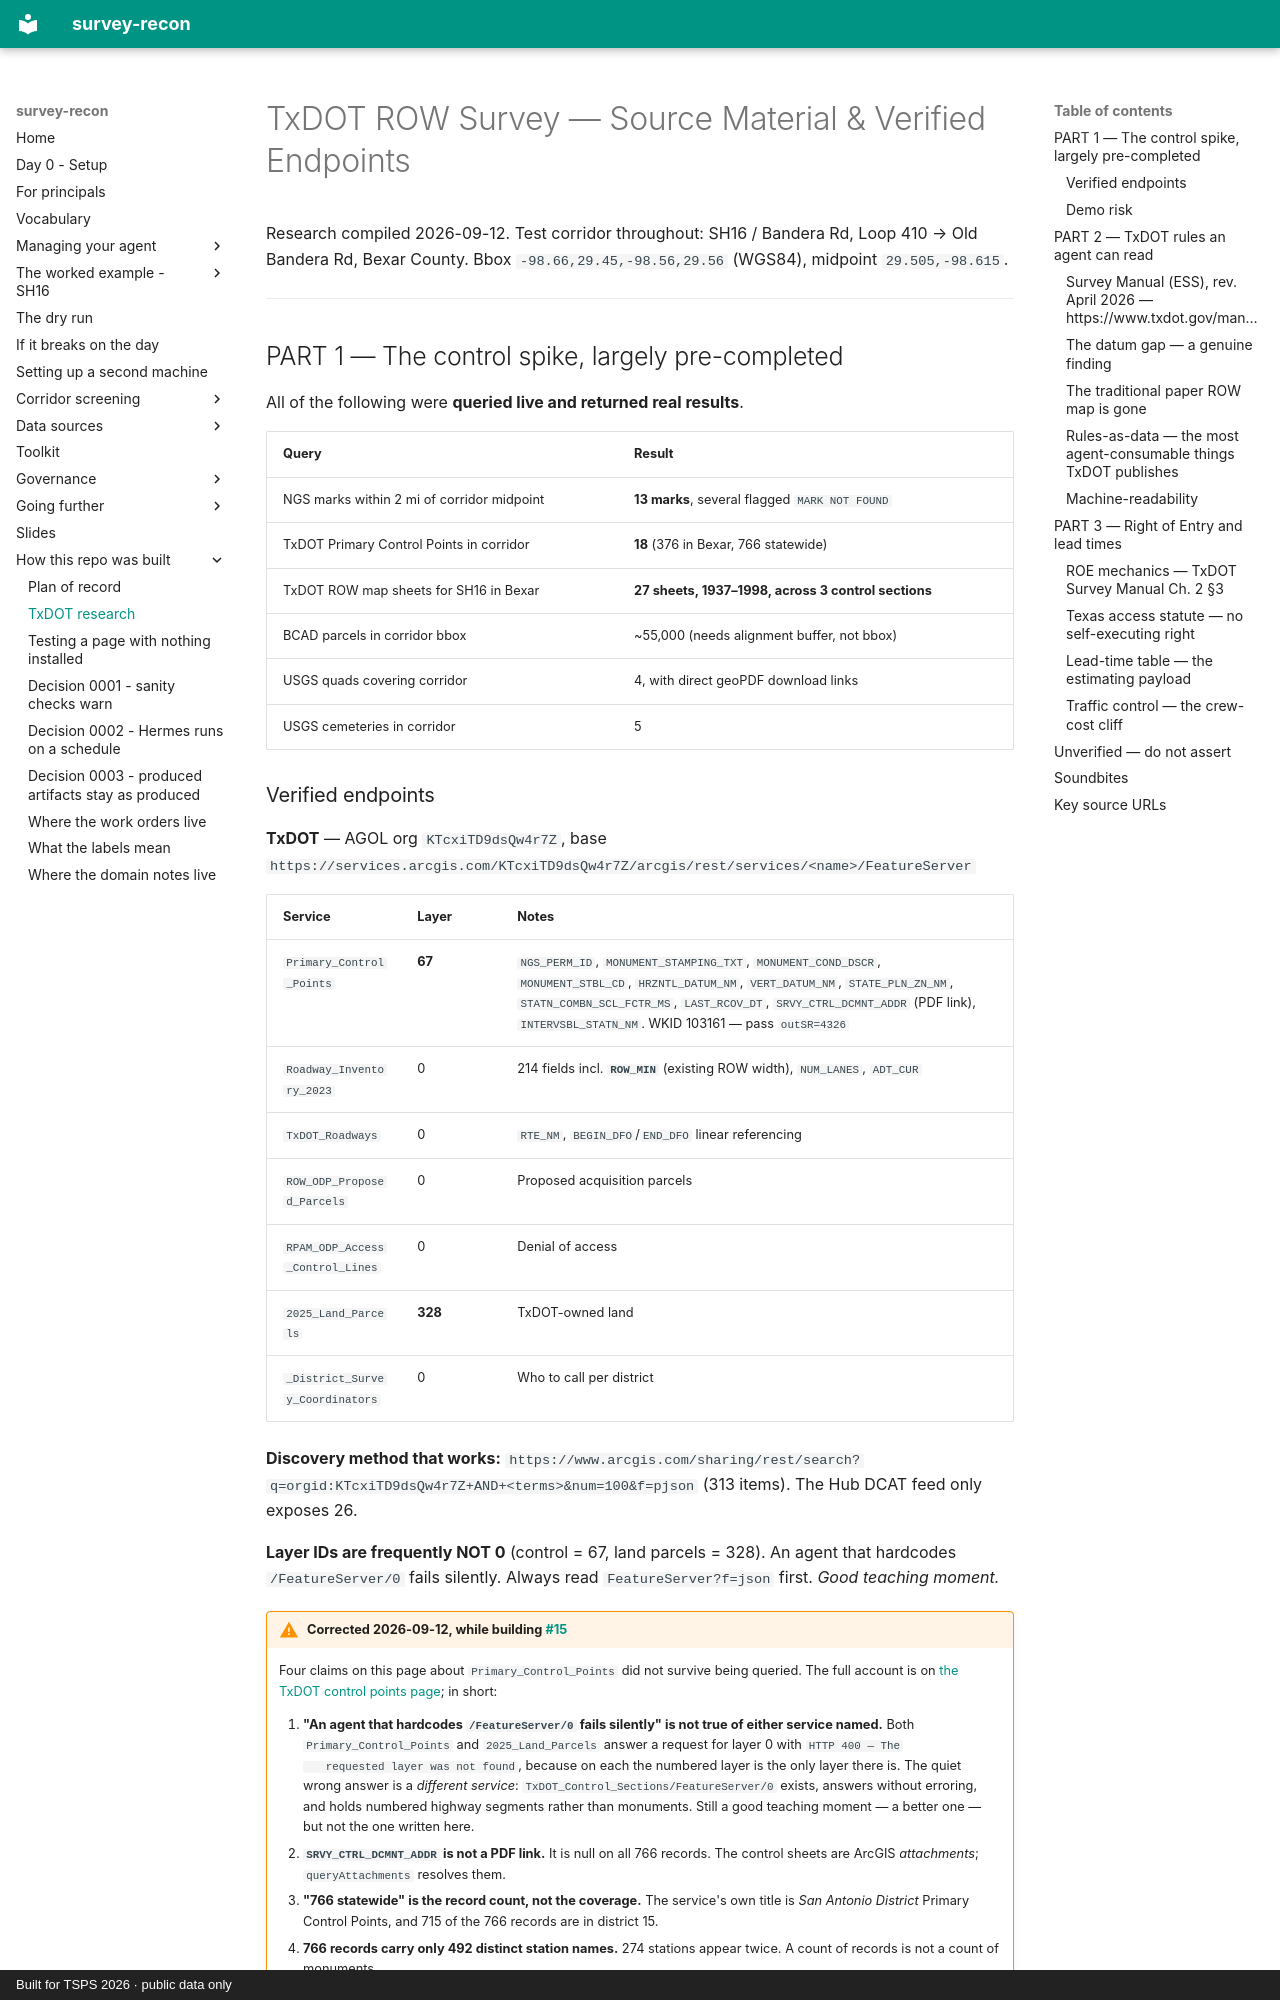

repository: RickSmith/survey-recon · page: txdot-research/index.html · generator: mkdocs · copyright: Built for TSPS 2026 · public data only

# TxDOT ROW Survey — Source Material & Verified Endpoints

Research compiled 2026-09-12. Test corridor throughout: SH16 / Bandera Rd, Loop 410 → Old Bandera Rd, Bexar County. Bbox `-98.66,29.45,-98.56,29.56` (WGS84), midpoint `29.505,-98.615`.

---

## PART 1 — The control spike, largely pre-completed

All of the following were **queried live and returned real results**.

| Query | Result |
|---|---|
| NGS marks within 2 mi of corridor midpoint | **13 marks**, several flagged `MARK NOT FOUND` |
| TxDOT Primary Control Points in corridor | **18** (376 in Bexar, 766 statewide) |
| TxDOT ROW map sheets for SH16 in Bexar | **27 sheets, 1937–1998, across 3 control sections** |
| BCAD parcels in corridor bbox | ~55,000 (needs alignment buffer, not bbox) |
| USGS quads covering corridor | 4, with direct geoPDF download links |
| USGS cemeteries in corridor | 5 |
